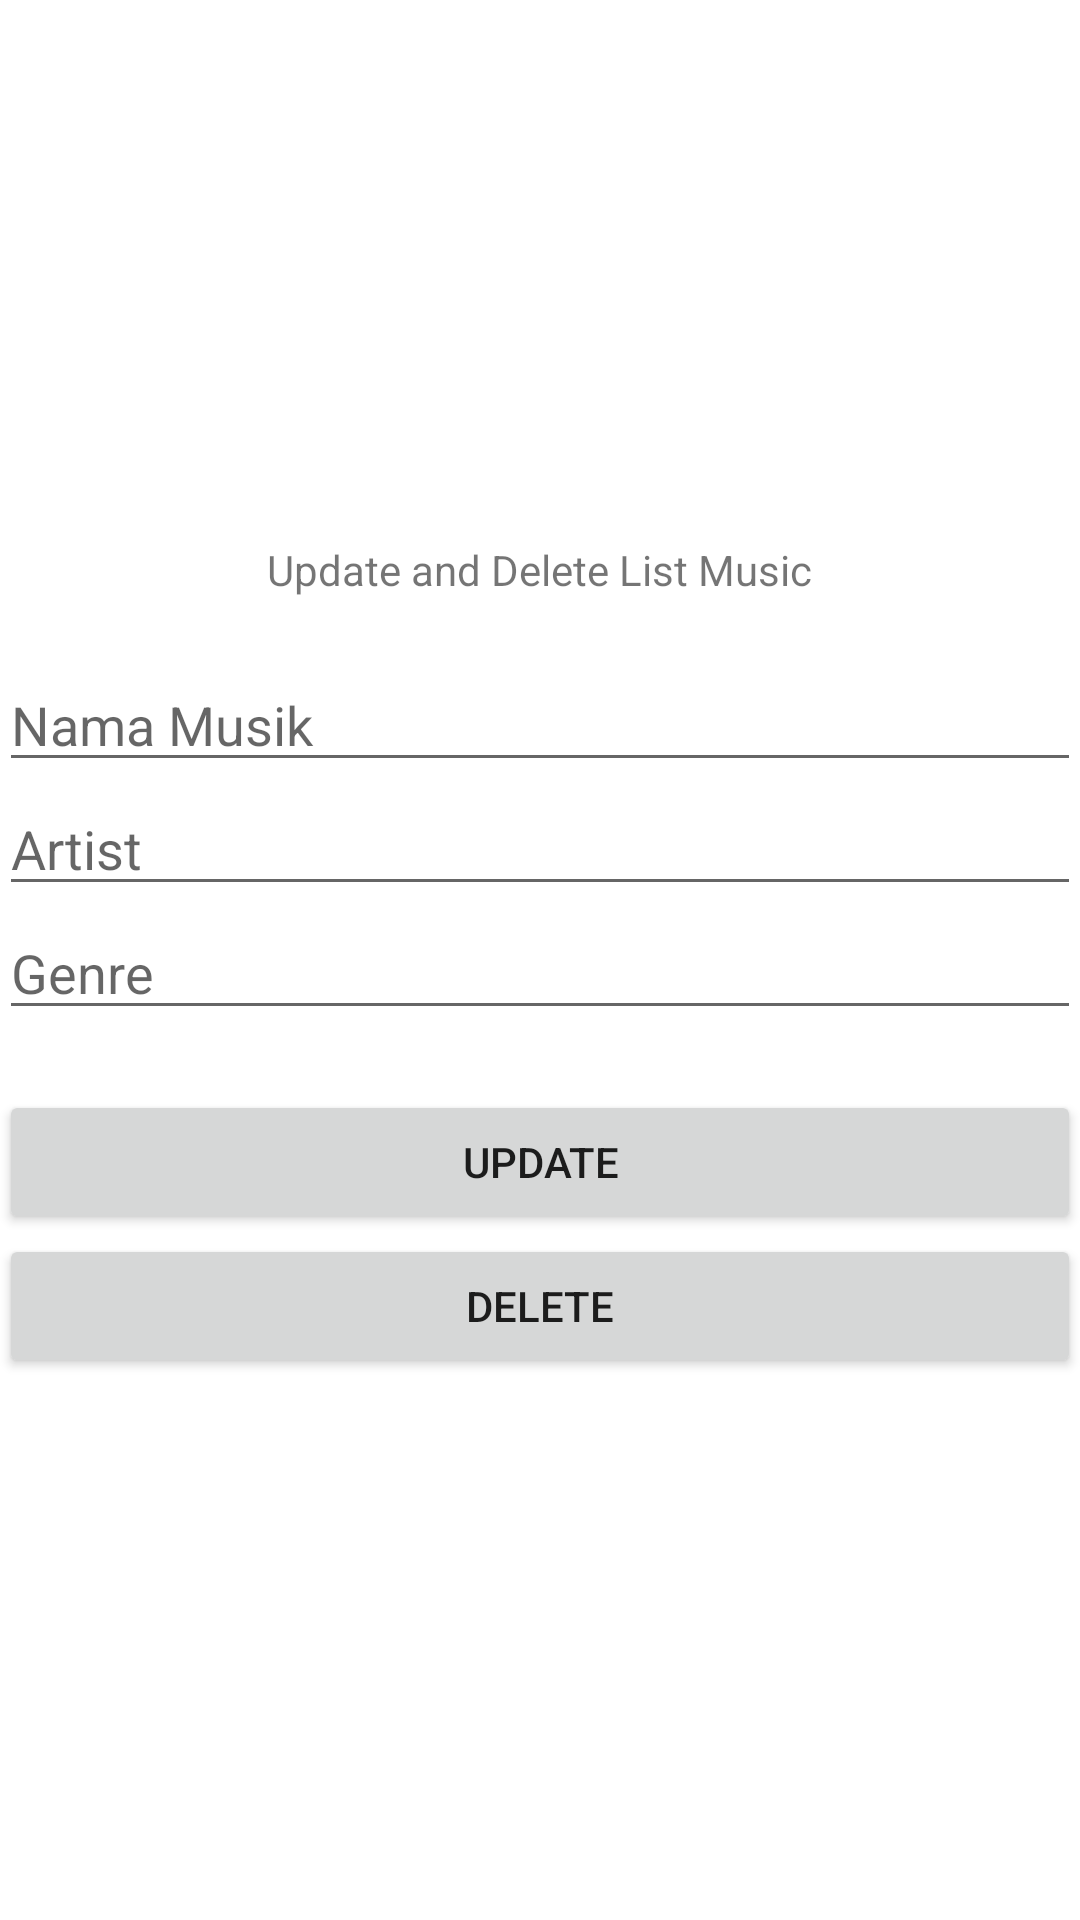

Layout XML and referenced resources for this Android screen:
<!-- AndroidManifest.xml: application theme Theme.Tugas71918094Arkan -->
<!-- res/layout/activity_main_updel.xml -->
<?xml version="1.0" encoding="utf-8"?>
<LinearLayout
    xmlns:android="http://schemas.android.com/apk/res/android"
    xmlns:tools="http://schemas.android.com/tools"
    android:id="@+id/activity_main"
    android:layout_width="match_parent"
    android:layout_height="match_parent"
    android:paddingBottom="@dimen/activity_vertical_margin"
    android:paddingLeft="@dimen/activity_horizontal_margin"
    android:paddingRight="@dimen/activity_horizontal_margin"
    android:paddingTop="@dimen/activity_vertical_margin"
    android:gravity="center"
    android:orientation="vertical"
    tools:context=".MainUpdel">
    <TextView
        android:layout_width="wrap_content"
        android:layout_height="wrap_content"
        android:text="Update and Delete List Music" />
    <EditText
        android:id="@+id/updel_musik"
        android:layout_marginTop="20dp"
        android:hint="Nama Musik"
        android:layout_width="match_parent"
        android:layout_height="wrap_content" />
    <EditText
        android:id="@+id/updel_artist"
        android:hint="Artist"
        android:layout_width="match_parent"
        android:layout_height="wrap_content" />
    <EditText
        android:id="@+id/updel_genre"
        android:hint="Genre"
        android:layout_width="match_parent"
        android:layout_height="wrap_content" />
    <Button
        android:id="@+id/btn_up"
        android:layout_marginTop="20dp"
        android:text="UPDATE"
        android:layout_width="match_parent"
        android:layout_height="wrap_content" />
    <Button
        android:id="@+id/btn_del"
        android:text="DELETE"
        android:layout_width="match_parent"
        android:layout_height="wrap_content" />
</LinearLayout>
<!-- resources referenced by this layout -->
<resources>
  <style name="Theme.Tugas71918094Arkan" parent="Theme.MaterialComponents.DayNight.DarkActionBar">
          
          <item name="colorPrimary">@color/purple_500</item>
          <item name="colorPrimaryVariant">@color/purple_700</item>
          <item name="colorOnPrimary">@color/white</item>
          
          <item name="colorSecondary">@color/teal_200</item>
          <item name="colorSecondaryVariant">@color/teal_700</item>
          <item name="colorOnSecondary">@color/black</item>
          
          <item name="android:statusBarColor" tools:targetApi="l">?attr/colorPrimaryVariant</item>
          
      </style>
  <color name="purple_500">#FF6200EE</color>
  <color name="purple_700">#FF3700B3</color>
  <color name="white">#FFFFFFFF</color>
      //tambah warna
  <color name="teal_200">#FF03DAC5</color>
  <color name="teal_700">#FF018786</color>
  <color name="black">#FF000000</color>
</resources>
